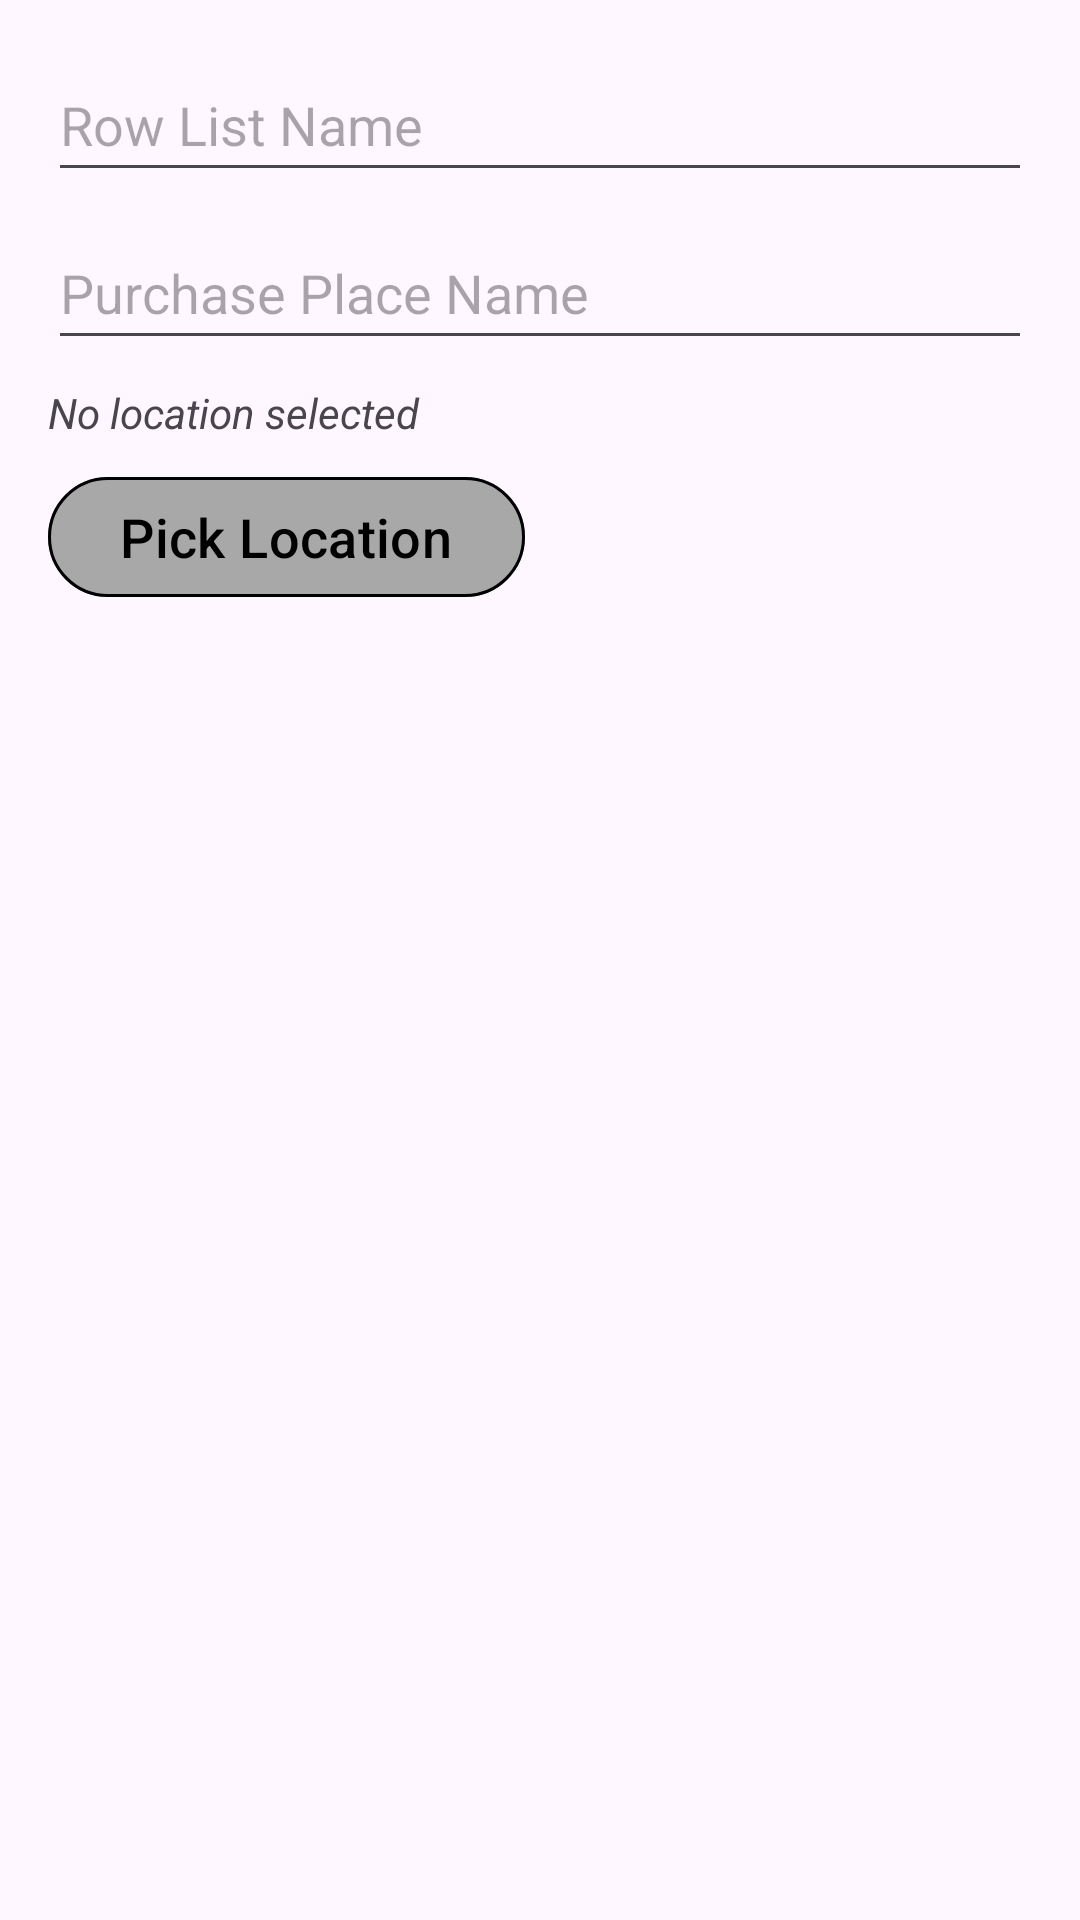

Layout XML and referenced resources for this Android screen:
<!-- AndroidManifest.xml: application theme Theme.SmartShelfUser -->
<!-- res/layout/dialog_edit_row_list.xml -->
<?xml version="1.0" encoding="utf-8"?>
<LinearLayout xmlns:android="http://schemas.android.com/apk/res/android"
    xmlns:app="http://schemas.android.com/apk/res-auto"
    android:layout_width="match_parent"
    android:layout_height="wrap_content"
    android:orientation="vertical"
    android:padding="16dp">

    <EditText
        android:id="@+id/etEditListName"
        android:layout_width="match_parent"
        android:layout_height="wrap_content"
        android:hint="@string/row_list_name"
        android:minHeight="48dp" />

    <EditText
        android:id="@+id/etEditPurchasePlace"
        android:layout_width="match_parent"
        android:layout_height="wrap_content"
        android:layout_marginTop="8dp"
        android:hint="@string/purchase_place_name"
        android:minHeight="48dp" />

    <TextView
        android:id="@+id/tvEditSelectedLocation"
        android:layout_width="match_parent"
        android:layout_height="wrap_content"
        android:layout_marginTop="8dp"
        android:text="@string/no_location_selected"
        android:textStyle="italic" />

    <com.google.android.material.button.MaterialButton
        android:id="@+id/btnPickNewLocation"
        android:layout_width="wrap_content"
        android:layout_height="wrap_content"
        android:layout_marginTop="8dp"
        android:backgroundTint="@color/textColor"
        android:text="@string/pick_location"
        android:textAllCaps="false"
        android:textColor="@color/black"
        android:textSize="18sp"
        app:cornerRadius="50dp"
        app:layout_constraintWidth_percent="0.85"
        app:strokeColor="@color/black"
        app:strokeWidth="1dp" />

</LinearLayout>
<!-- resources referenced by this layout -->
<resources>
  <color name="black">#FF000000</color>
  <color name="textColor">#A8A8A8</color>
  <string name="no_location_selected">No location selected</string>
  <string name="pick_location">Pick Location</string>
  <string name="purchase_place_name">Purchase Place Name</string>
  <string name="row_list_name">Row List Name</string>
  <style name="Theme.SmartShelfUser" parent="Base.Theme.SmartShelfUser" />
  <style name="Base.Theme.SmartShelfUser" parent="Theme.Material3.DayNight.NoActionBar">
          
          
      </style>
</resources>
